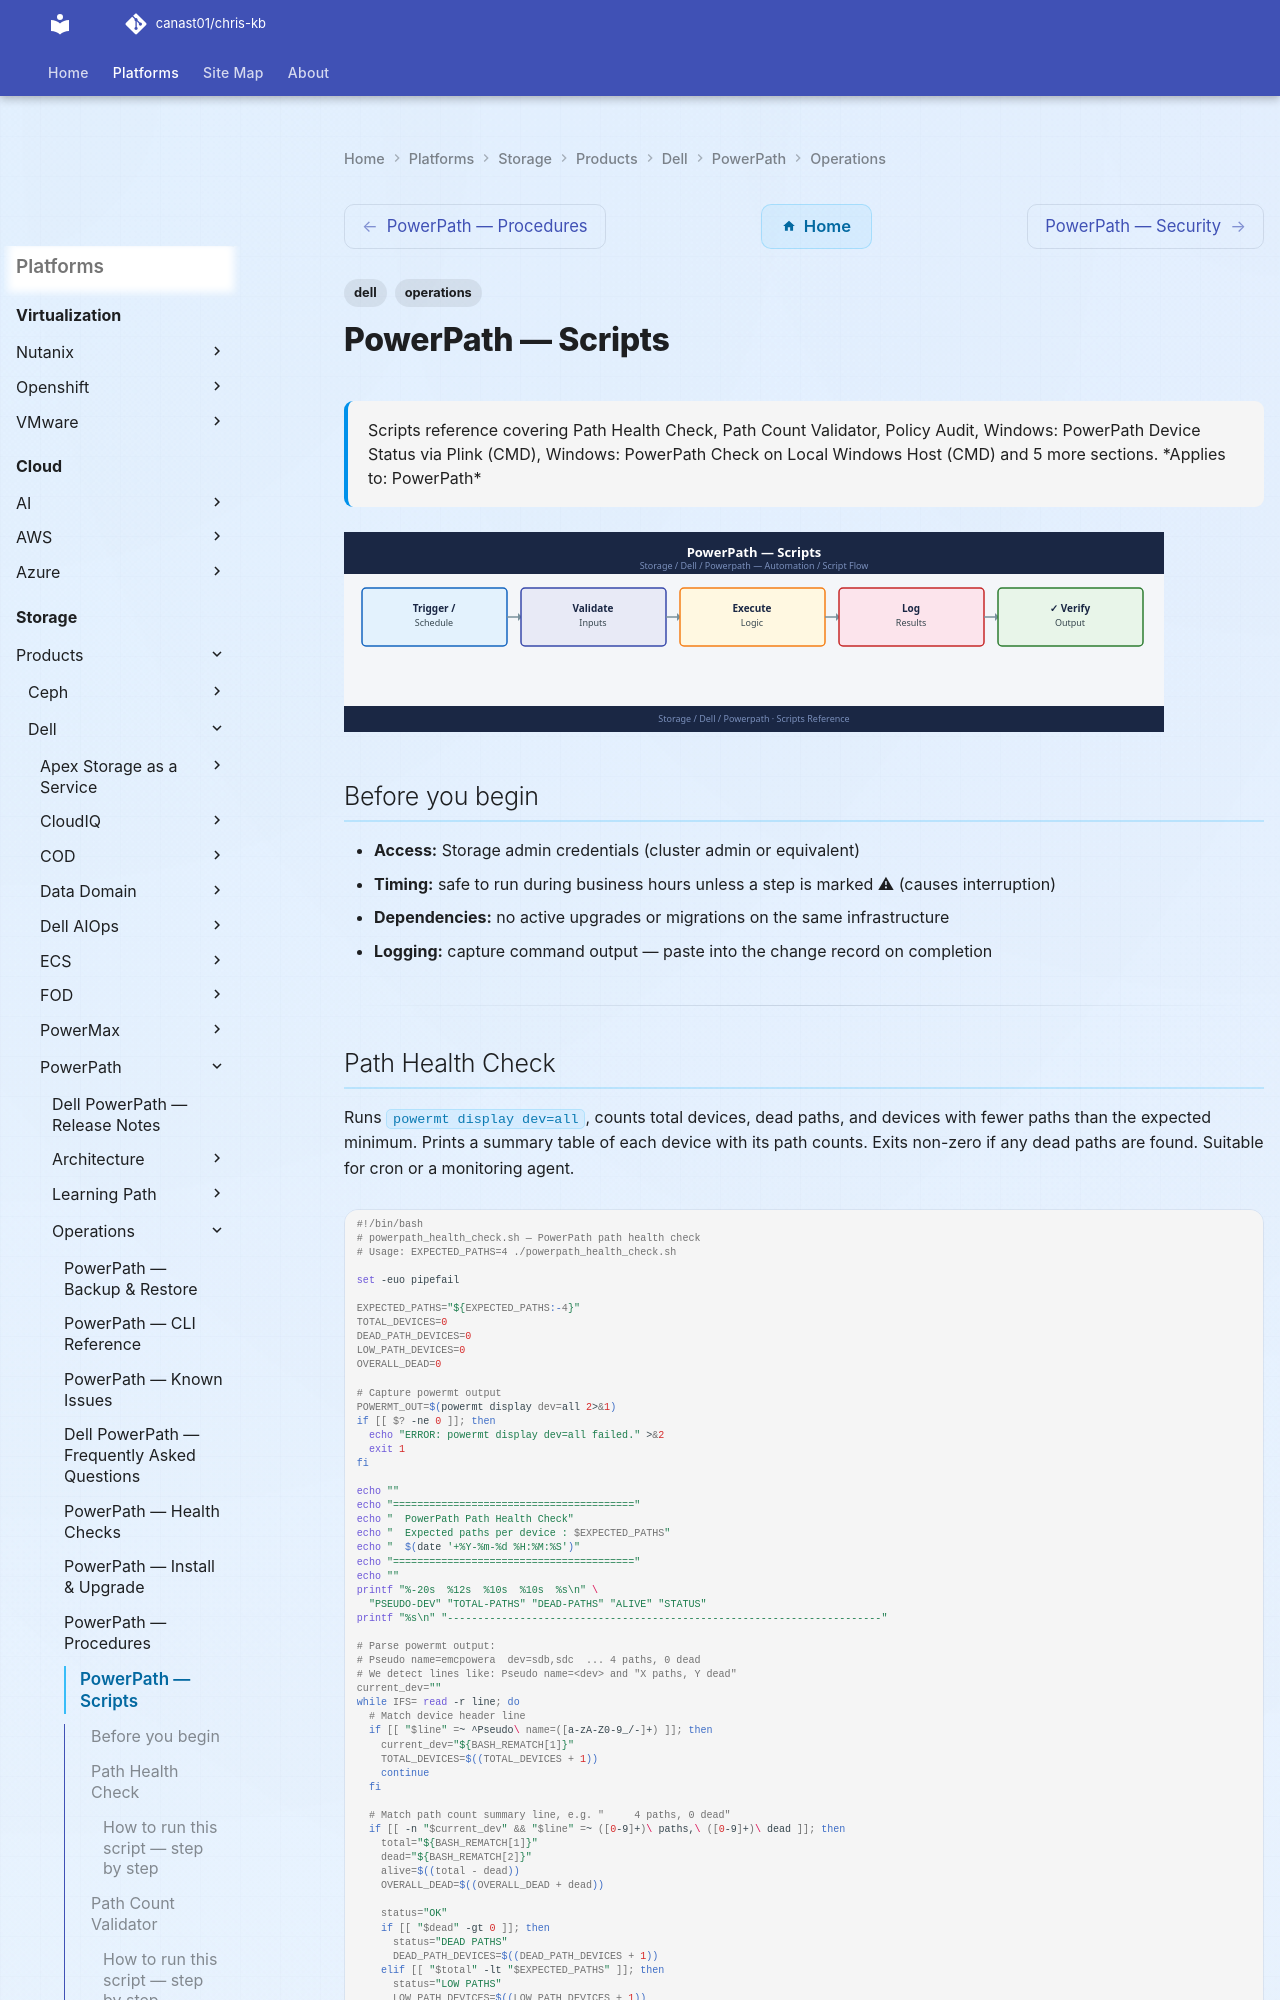

repository: canast01/chris-kb · page: storage/products/dell/powerpath/operations/scripts/index.html · generator: mkdocs

---
tags:
  - dell
  - operations
description: "Scripts reference covering Path Health Check, Path Count Validator, Policy Audit, Windows: PowerPath Device Status via Plink (CMD), Windows: PowerPath..."
---
# PowerPath — Scripts

<div class="kb-summary">
Scripts reference covering Path Health Check, Path Count Validator, Policy Audit, Windows: PowerPath Device Status via Plink (CMD), Windows: PowerPath Check on Local Windows Host (CMD) and 5 more sections.

*Applies to: PowerPath*
</div>
![PowerPath — Scripts](../../../../../assets/storage-dell-powerpath-operations-scripts.svg)

## Before you begin

- **Access:** Storage admin credentials (cluster admin or equivalent)
- **Timing:** safe to run during business hours unless a step is marked ⚠ (causes interruption)
- **Dependencies:** no active upgrades or migrations on the same infrastructure
- **Logging:** capture command output — paste into the change record on completion

---
